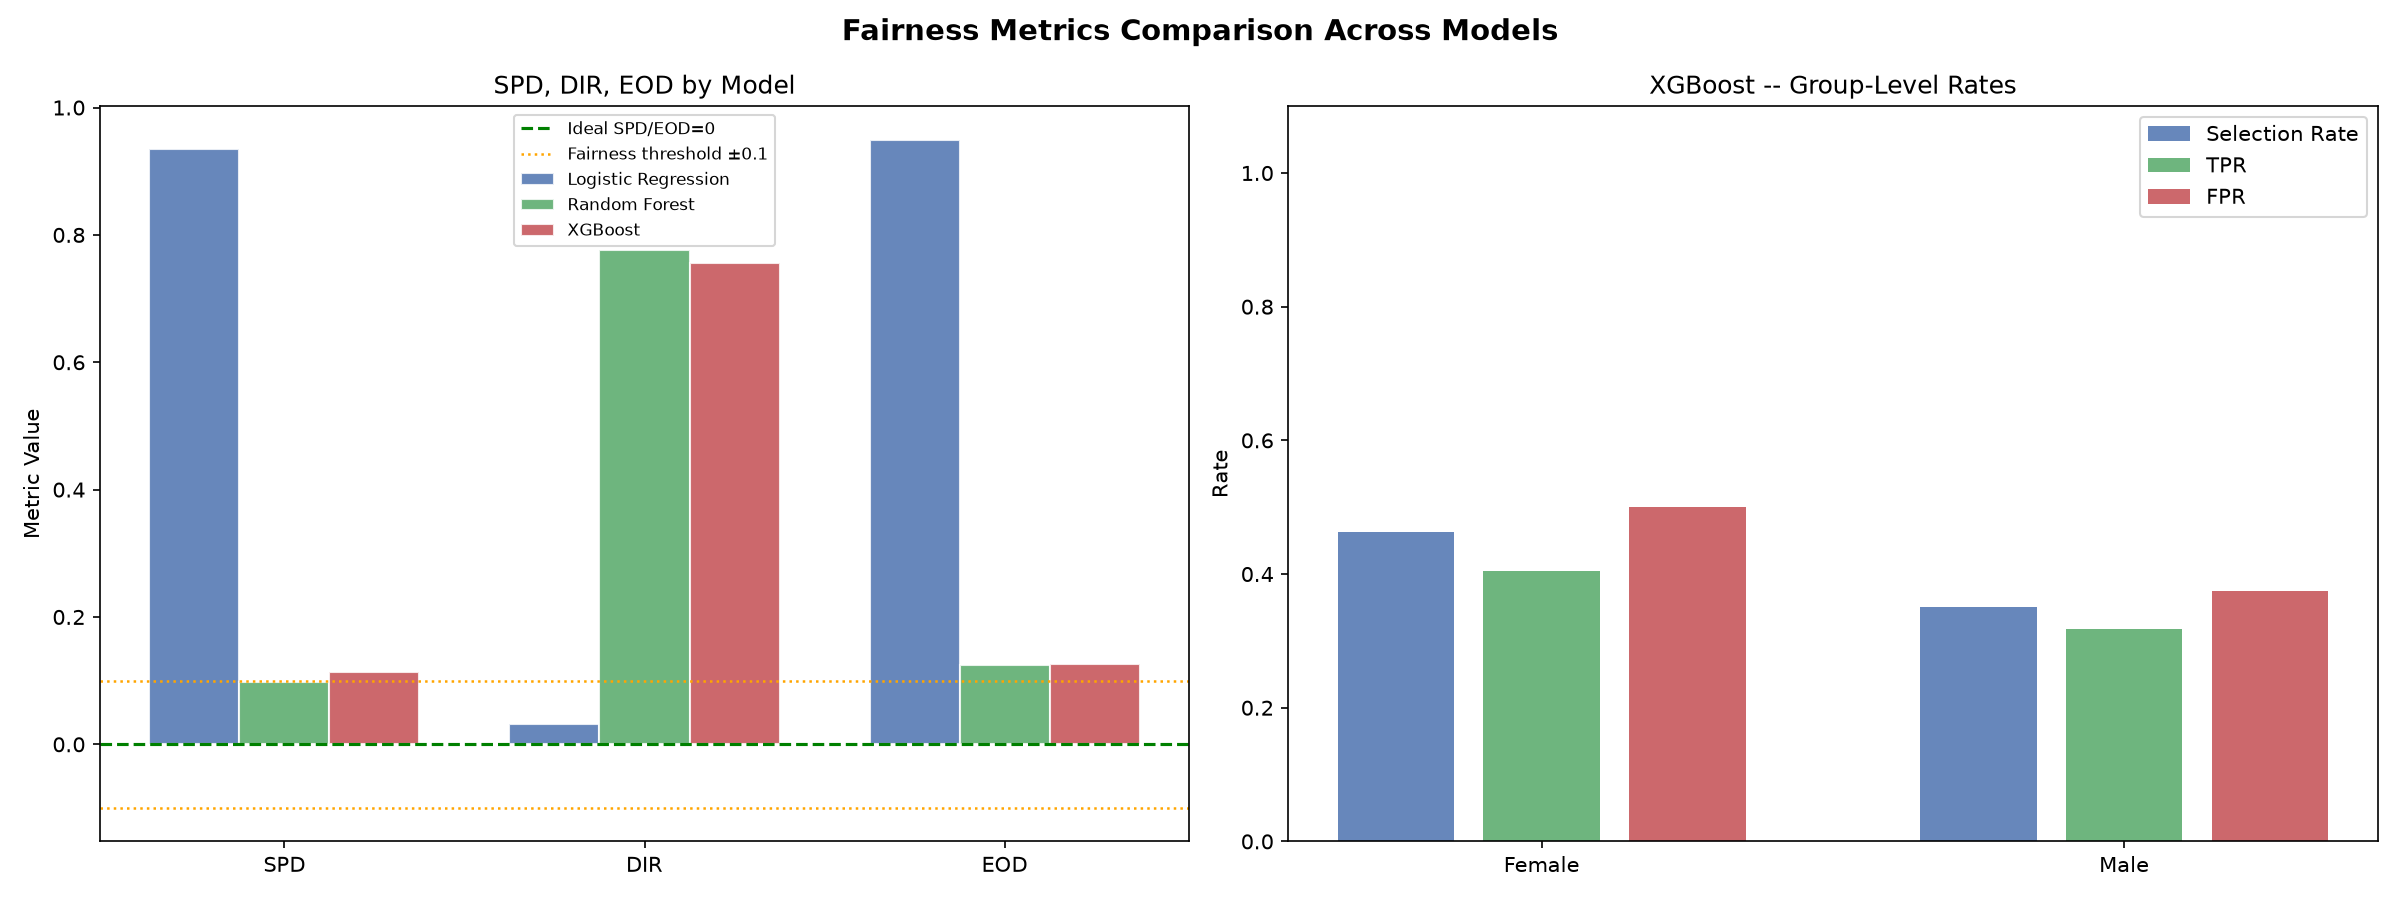

Source data for this figure (header and first rows):
Model, SPD, DIR, EOD
Logistic Regression, 0.9351, 0.0315, 0.9497
Random Forest, 0.0983, 0.7757, 0.125
XGBoost, 0.1128, 0.7564, 0.1261
